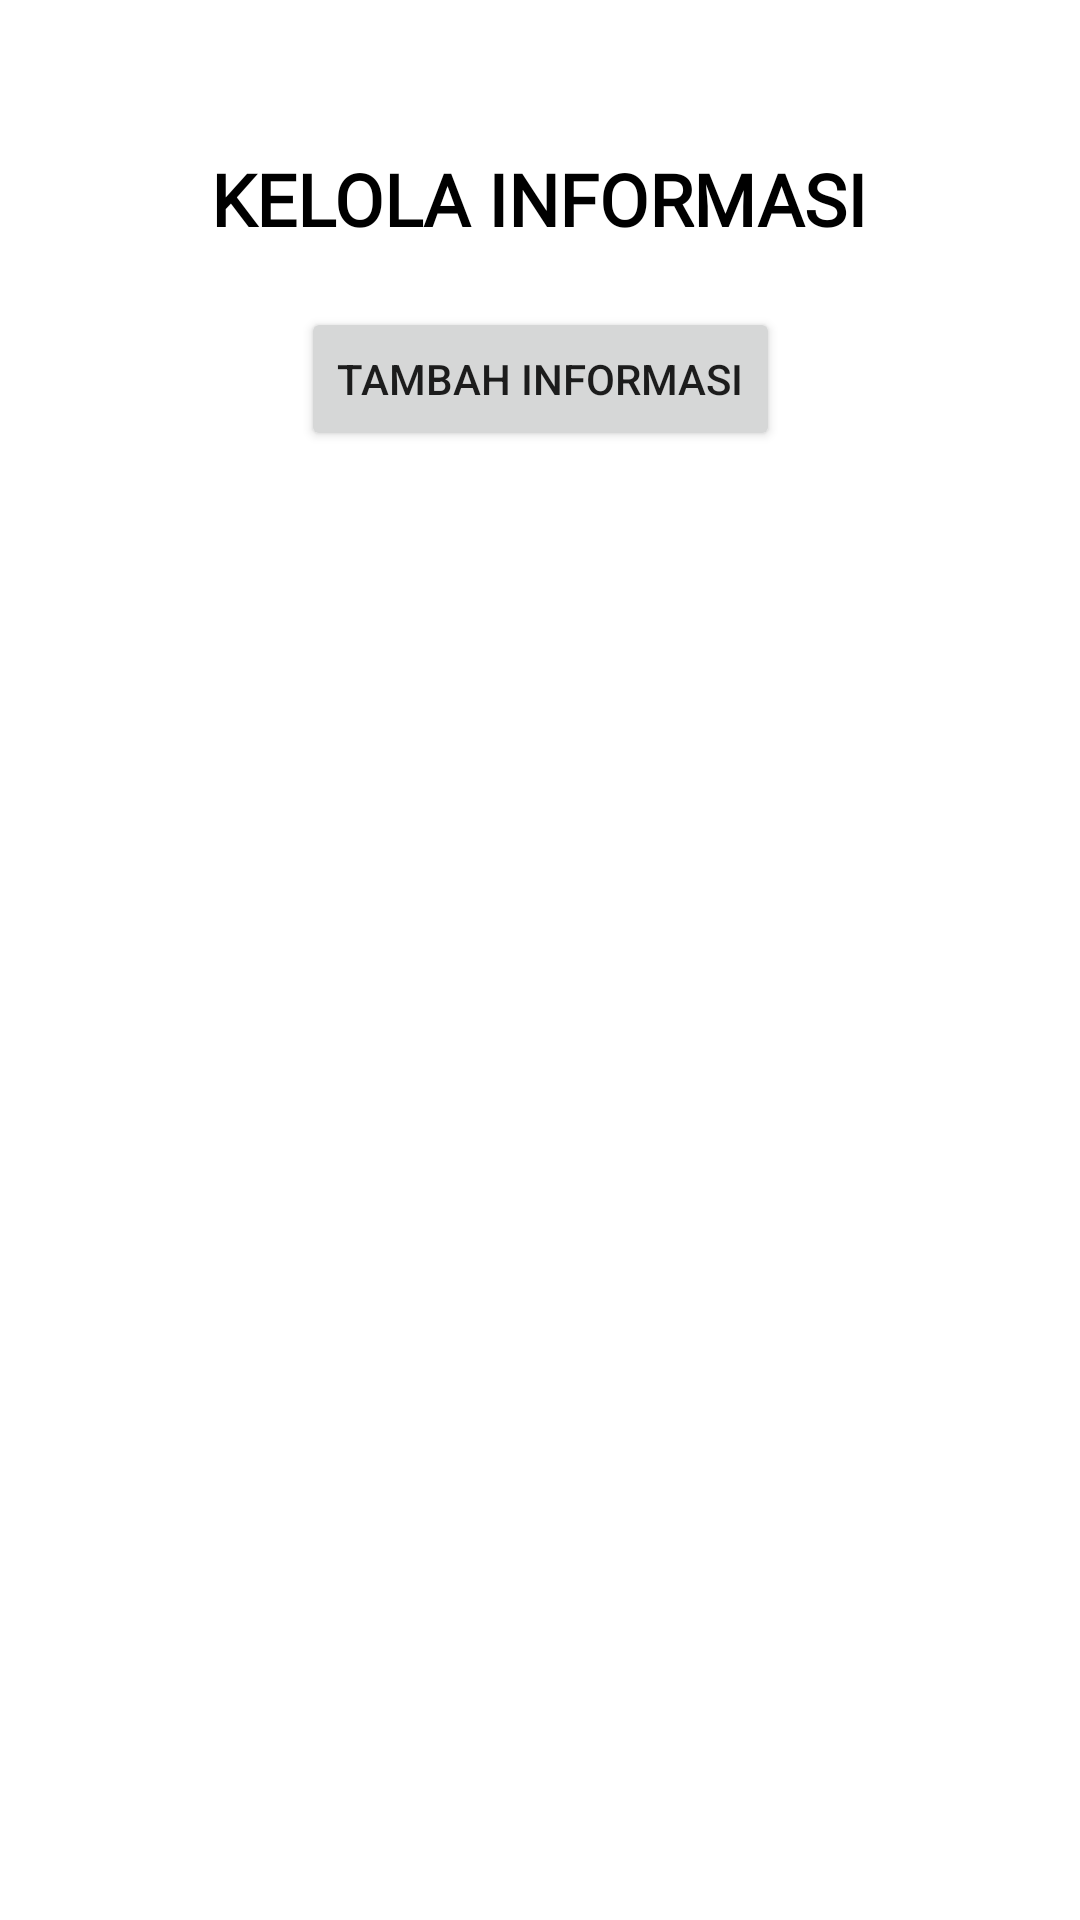

Layout XML and referenced resources for this Android screen:
<!-- AndroidManifest.xml: application theme Theme.SIPKBurengan -->
<!-- res/layout/activity_informasi_admin.xml -->
<?xml version="1.0" encoding="utf-8"?>
<androidx.constraintlayout.widget.ConstraintLayout xmlns:android="http://schemas.android.com/apk/res/android"
    xmlns:app="http://schemas.android.com/apk/res-auto"
    xmlns:tools="http://schemas.android.com/tools"
    android:layout_width="match_parent"
    android:layout_height="match_parent"
    android:background="@drawable/bg"
    tools:context=".InformasiAdminActivity">

    <TextView
        android:id="@+id/tvJudul"
        android:layout_width="wrap_content"
        android:layout_height="wrap_content"
        android:layout_marginTop="50dp"
        android:fontFamily="@font/abril_fatface"
        android:text="KELOLA INFORMASI"
        android:textColor="#000000"
        android:textSize="24sp"
        android:textStyle="bold"
        app:layout_constraintEnd_toEndOf="parent"
        app:layout_constraintHorizontal_bias="0.498"
        app:layout_constraintStart_toStartOf="parent"
        app:layout_constraintTop_toTopOf="parent" />

    <Button
        android:id="@+id/btnInsertInformasi"
        android:layout_width="wrap_content"
        android:layout_height="wrap_content"
        android:layout_marginTop="20dp"
        android:text="Tambah Informasi"
        app:layout_constraintEnd_toEndOf="parent"
        app:layout_constraintStart_toStartOf="parent"
        app:layout_constraintTop_toBottomOf="@+id/tvJudul" />

    <ListView
        android:id="@+id/lvInformasi"
        android:layout_width="0dp"
        android:layout_height="0dp"
        android:layout_marginStart="16dp"
        android:layout_marginTop="70dp"
        android:layout_marginEnd="16dp"
        android:layout_marginBottom="16dp"
        app:layout_constraintBottom_toBottomOf="parent"
        app:layout_constraintEnd_toEndOf="parent"
        app:layout_constraintHorizontal_bias="1.0"
        app:layout_constraintStart_toStartOf="parent"
        app:layout_constraintTop_toBottomOf="@+id/btnInsertInformasi" />
</androidx.constraintlayout.widget.ConstraintLayout>
<!-- resources referenced by this layout -->
<resources>
  <style name="Theme.SIPKBurengan" parent="Base.Theme.SIPKBurengan" />
  <style name="Base.Theme.SIPKBurengan" parent="Theme.MaterialComponents.DayNight.DarkActionBar">
          
          
      </style>
</resources>
